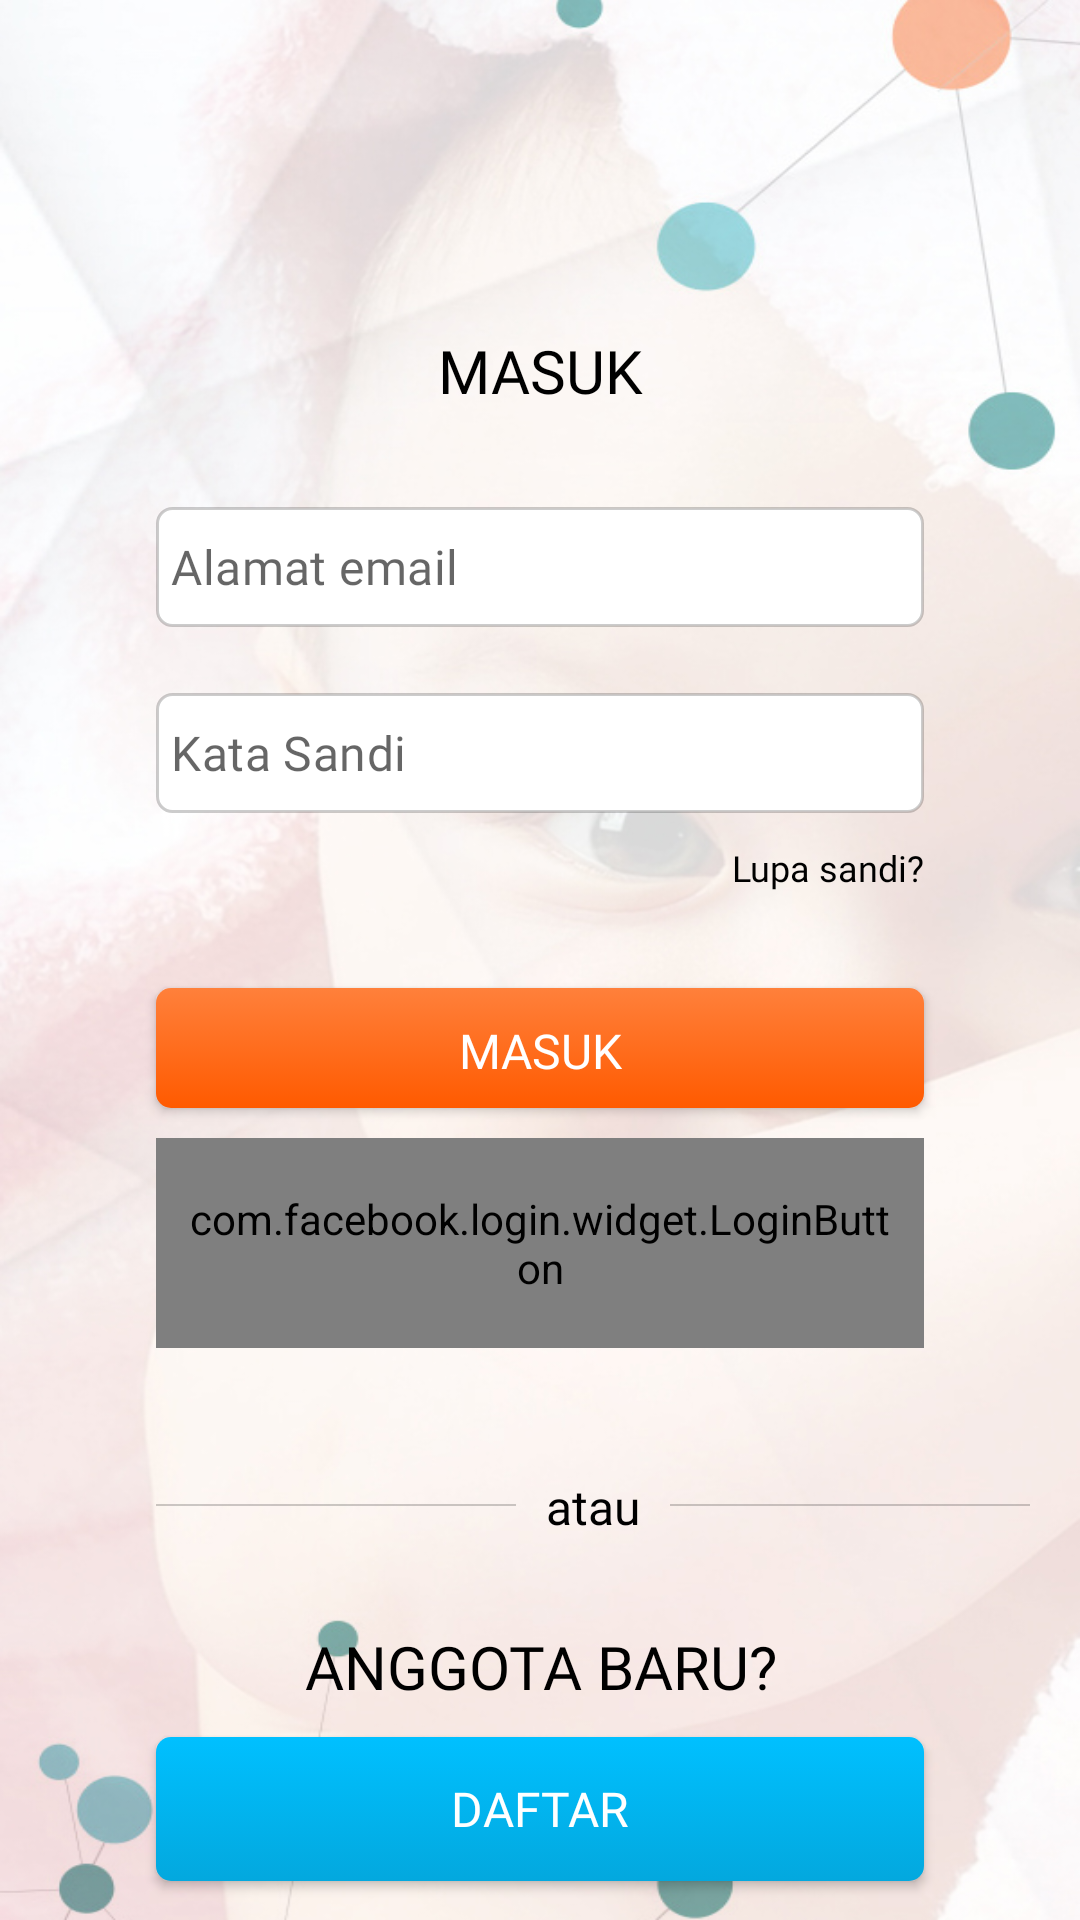

Here is an Android app screen rendered from its layout file. Give the layout XML and the strings, colors and styles it references.
<!-- AndroidManifest.xml: activity theme AppTheme -->
<!-- res/layout/activity_signin.xml -->
<?xml version="1.0" encoding="utf-8"?>
<RelativeLayout
    xmlns:android="http://schemas.android.com/apk/res/android"
    xmlns:app="http://schemas.android.com/apk/res-auto"
    xmlns:tools="http://schemas.android.com/tools"
    android:layout_width="match_parent"
    android:layout_height="match_parent"
    android:background="@drawable/sigin_bg"
    android:fitsSystemWindows="true"
    tools:context="com.resourcefulparenting.activity.SignInActivity">


        <RelativeLayout
            android:layout_width="match_parent"
            android:layout_height="match_parent">
            <androidx.core.widget.NestedScrollView
                android:layout_width="match_parent"
                android:layout_height="match_parent"
              >
    <androidx.constraintlayout.widget.ConstraintLayout
        android:layout_width="match_parent"
        android:layout_height="match_parent">

    <TextView
        android:id="@+id/tv_signin"
        android:layout_width="match_parent"
        android:layout_height="wrap_content"
        android:layout_marginTop="110dp"
        android:gravity="center"
        android:text="@string/signin"
        android:textAllCaps="true"
        android:textColor="@color/black"
        android:textSize="20sp"
        android:fontFamily="@font/brandon_grotesque_medium"
        app:layout_constraintStart_toStartOf="parent"
        app:layout_constraintTop_toTopOf="parent" />

    <com.google.android.material.textfield.TextInputLayout
        android:id="@+id/signin_edt_email"
        android:layout_width="0dp"
        android:layout_height="wrap_content"
        android:layout_marginStart="52dp"
        android:layout_marginLeft="52dp"
        android:layout_marginTop="32dp"
        android:layout_marginEnd="52dp"
        android:layout_marginRight="52dp"
        app:hintEnabled="false"
        style="@style/Widget.MaterialComponents.TextInputLayout.OutlinedBox"
        app:layout_constraintEnd_toEndOf="parent"
        app:layout_constraintStart_toStartOf="parent"
        app:layout_constraintTop_toBottomOf="@+id/tv_signin">

        <com.google.android.material.textfield.TextInputEditText
            android:layout_width="match_parent"
            android:layout_height="40dp"
            android:background="@drawable/rounded_rectangle_stroke_bg"
            android:hint="@string/email"
            android:maxLength="320"
            android:padding="5dp"
            android:inputType="textWebEmailAddress"
            android:fontFamily="@font/brandongrotesque_regular"
            android:textSize="16sp" />
    </com.google.android.material.textfield.TextInputLayout>

    <com.google.android.material.textfield.TextInputLayout
        android:id="@+id/signin_edt_password"
        android:layout_width="0dp"
        android:layout_height="wrap_content"
        android:layout_marginStart="52dp"
        android:layout_marginLeft="52dp"
        android:layout_marginTop="22dp"
        android:layout_marginEnd="52dp"
        android:layout_marginRight="52dp"
        app:hintEnabled="false"
        style="@style/Widget.MaterialComponents.TextInputLayout.OutlinedBox"
        app:layout_constraintEnd_toEndOf="parent"
        app:layout_constraintStart_toStartOf="parent"
        app:layout_constraintTop_toBottomOf="@+id/signin_edt_email">

        <com.google.android.material.textfield.TextInputEditText
            android:layout_width="match_parent"
            android:layout_height="40dp"
            android:background="@drawable/rounded_rectangle_stroke_bg"
            android:hint="@string/password"
            android:inputType="textPassword"
            android:maxLength="320"
            android:padding="5dp"
            android:fontFamily="@font/brandongrotesque_regular"
            android:textSize="16sp" />
    </com.google.android.material.textfield.TextInputLayout>


    <TextView
        android:id="@+id/tv_forgot_password"
        android:layout_width="wrap_content"
        android:layout_height="wrap_content"
        android:layout_marginTop="10dp"
        android:gravity="end"
        android:text="@string/forgot_password"
        android:fontFamily="@font/brandongrotesque_regular"
        android:textAllCaps="false"
        android:textColor="@color/black"
        android:textSize="12sp"
        app:layout_constraintEnd_toEndOf="@id/signin_edt_password"
        app:layout_constraintTop_toBottomOf="@id/signin_edt_password" />

    <androidx.appcompat.widget.AppCompatButton
        android:id="@+id/btn_login"
        android:layout_width="0dp"
        android:layout_height="40dp"
        android:layout_marginStart="52dp"
        android:layout_marginLeft="52dp"
        android:layout_marginTop="32dp"
        android:layout_marginEnd="52dp"
        android:fontFamily="@font/brandongrotesque_regular"
        android:layout_marginRight="52dp"
        android:background="@drawable/orange_bg"
        android:padding="10dp"
        android:text="@string/login"
        android:textAllCaps="true"
        android:textColor="@color/white"
        android:textSize="16sp"
        app:layout_constraintEnd_toEndOf="parent"
        app:layout_constraintStart_toStartOf="parent"
        app:layout_constraintTop_toBottomOf="@id/tv_forgot_password" />

    

        <com.facebook.login.widget.LoginButton
            android:layout_height="70dp"
            android:layout_width="0dp"
            app:layout_constraintStart_toStartOf="parent"
            android:textSize="14dp"
            android:layout_marginTop="10dp"
            android:id="@+id/login_button"
            app:layout_constraintTop_toBottomOf="@id/btn_login"
            app:layout_constraintEnd_toEndOf="parent"
            android:layout_marginRight="52dp"
            android:layout_marginEnd="52dp"
            android:layout_marginLeft="52dp"
            android:layout_marginStart="52dp"
            android:padding="10dp"
            facebook:barrierAllowsGoneWidgets="true"
            facebook:com_facebook_logout_text="MASUK DENGAN FACEBOOK"
            facebook:com_facebook_login_text="MASUK DENGAN FACEBOOK"
            xmlns:facebook="http://schemas.android.com/apk/res-auto"/>

    <View
        android:id="@+id/view1"
        android:layout_width="120dp"
        android:layout_height="0.5dp"
        android:layout_gravity="center_vertical"
        android:layout_marginStart="52dp"
        android:layout_marginTop="52dp"
        android:background="@color/lightSemiBlack"
        app:layout_constraintStart_toStartOf="parent"
        app:layout_constraintTop_toBottomOf="@id/login_button" />

    <TextView
        android:id="@+id/tv_or"
        android:layout_width="wrap_content"
        android:layout_height="wrap_content"
        android:text="@string/or"
        android:textColor="@color/black"
        android:textSize="16sp"
        android:layout_marginLeft="10dp"
        android:layout_marginStart="10dp"
        android:layout_marginTop="42dp"
        android:layout_marginRight="10dp"
        android:layout_marginEnd="10dp"
        android:fontFamily="@font/brandongrotesque_regular"
        app:layout_constraintStart_toEndOf="@id/view1"
        app:layout_constraintTop_toBottomOf="@id/login_button"/>

    <View
        android:layout_width="120dp"
        android:layout_height="0.5dp"
        android:layout_gravity="center_vertical"
        android:layout_marginTop="52dp"
        android:layout_marginEnd="52dp"
        android:layout_marginStart="10dp"
        android:background="@color/lightSemiBlack"
        app:layout_constraintStart_toEndOf="@id/tv_or"
        app:layout_constraintTop_toBottomOf="@id/login_button"/>

    <TextView
        android:id="@+id/tv_new_member"
        android:layout_width="match_parent"
        android:layout_height="wrap_content"
        android:layout_marginTop="40dp"
        android:gravity="center"
        android:text="@string/new_member"
        android:textAllCaps="true"
        android:textColor="@color/black"
        android:textSize="20sp"
        android:fontFamily="@font/brandongrotesque_regular"
        app:layout_constraintStart_toStartOf="parent"
        app:layout_constraintTop_toBottomOf="@id/view1" />

    <androidx.appcompat.widget.AppCompatButton
        android:id="@+id/btn_register1"
        android:layout_width="0dp"
        android:layout_height="wrap_content"
        android:layout_marginStart="52dp"
        android:layout_marginLeft="52dp"
        android:layout_marginTop="10dp"
        android:layout_marginEnd="52dp"
        android:layout_marginRight="52dp"
        android:background="@drawable/blue_bg_with_round_corners"
        android:padding="10dp"
        android:text="@string/register"
        android:fontFamily="@font/brandongrotesque_regular"
        android:textAllCaps="true"
        android:textColor="@color/white"
        android:textSize="16sp"
        app:layout_constraintEnd_toEndOf="parent"
        app:layout_constraintStart_toStartOf="parent"
        app:layout_constraintTop_toBottomOf="@id/tv_new_member" />

        <Space
            android:layout_width="match_parent"
            android:layout_height="50dp"
            app:layout_constraintTop_toBottomOf="@id/btn_register1"/>

    <RelativeLayout
        android:id="@+id/loading"
        android:layout_width="wrap_content"
        android:layout_height="wrap_content"
        android:layout_marginStart="130dp"
        android:layout_marginEnd="40dp"
        android:visibility="gone"
        app:layout_constraintStart_toStartOf="@id/signin_edt_password"
        app:layout_constraintEnd_toStartOf="@id/tv_forgot_password"
        app:layout_constraintTop_toBottomOf="@id/signin_edt_password">

    <LinearLayout
        android:layout_width="wrap_content"
        android:layout_height="wrap_content"
        android:alpha="0.8">
        <ProgressBar
        android:layout_width="50dp"
        android:layout_height="50dp"
        android:layout_gravity="center"
        android:indeterminate="true" />
    </LinearLayout>
    </RelativeLayout>
    </androidx.constraintlayout.widget.ConstraintLayout>


            </androidx.core.widget.NestedScrollView>
        </RelativeLayout>

</RelativeLayout>
<!-- resources referenced by this layout -->
<resources>
  <color name="black">#000000</color>
  <color name="lightSemiBlack">#33000000</color>
  <color name="white">#ffffff</color>
  <!-- drawable blue_bg_with_round_corners (drawable) -->
  <selector xmlns:android="http://schemas.android.com/apk/res/android">
      <item>
          <shape android:shape="rectangle">
              
              <gradient android:startColor="@color/blue_bottom"
                  android:endColor="@color/blue_top"
                  android:angle="90"/>
              
              <corners android:radius="5dp" />
          </shape>
      </item>
  </selector>
  <!-- drawable fb: png bitmap (drawable, 7172 bytes) -->
  <!-- drawable orange_bg (drawable) -->
  <selector xmlns:android="http://schemas.android.com/apk/res/android">
      <item>
          <shape android:shape="rectangle">
              
              <gradient android:startColor="@color/orange_bottom"
                  android:endColor="@color/orange_top"
                  android:angle="90"/>
              
              <corners android:radius="5dp" />
          </shape>
      </item>
  </selector>
  <!-- drawable rounded_rectangle_stroke_bg (drawable) -->
  <?xml version="1.0" encoding="utf-8"?>
  <selector xmlns:android="http://schemas.android.com/apk/res/android">
      <item>
          <shape android:shape="rectangle">
              
              <solid android:color="@color/white" />
              
              <stroke android:width="1dp" android:color="@color/lightSemiBlack"/>
              
              <corners android:radius="5dp" />
          </shape>
      </item>
  </selector>
  <!-- drawable sigin_bg: jpg bitmap (drawable, 160658 bytes) -->
  <string name="email">Alamat email</string>
  <string name="forgot_password">Lupa sandi?</string>
  <string name="login">Masuk</string>
  <string name="new_member"> Anggota baru?</string>
  <string name="or">atau</string>
  <string name="password">Kata Sandi</string>
  <string name="register">Daftar</string>
  <string name="signin">Masuk</string>
  <style name="AppTheme" parent="Theme.MaterialComponents.Light.NoActionBar">
          
          <item name="colorPrimary">@color/colorPrimary</item>
          <item name="colorPrimaryDark">@color/colorPrimaryDark</item>
          <item name="colorAccent">@color/colorAccent</item>
      </style>
  <color name="blue_bottom">#03a8de</color>
  <color name="blue_top">#00c0ff</color>
  <color name="orange_bottom">#ff5a00</color>
  <color name="orange_top">#ff803b</color>
  <color name="colorPrimary">#6200EE</color>
  <color name="colorPrimaryDark">#03DAC5</color>
  <color name="colorAccent">#3700B3</color>
</resources>
